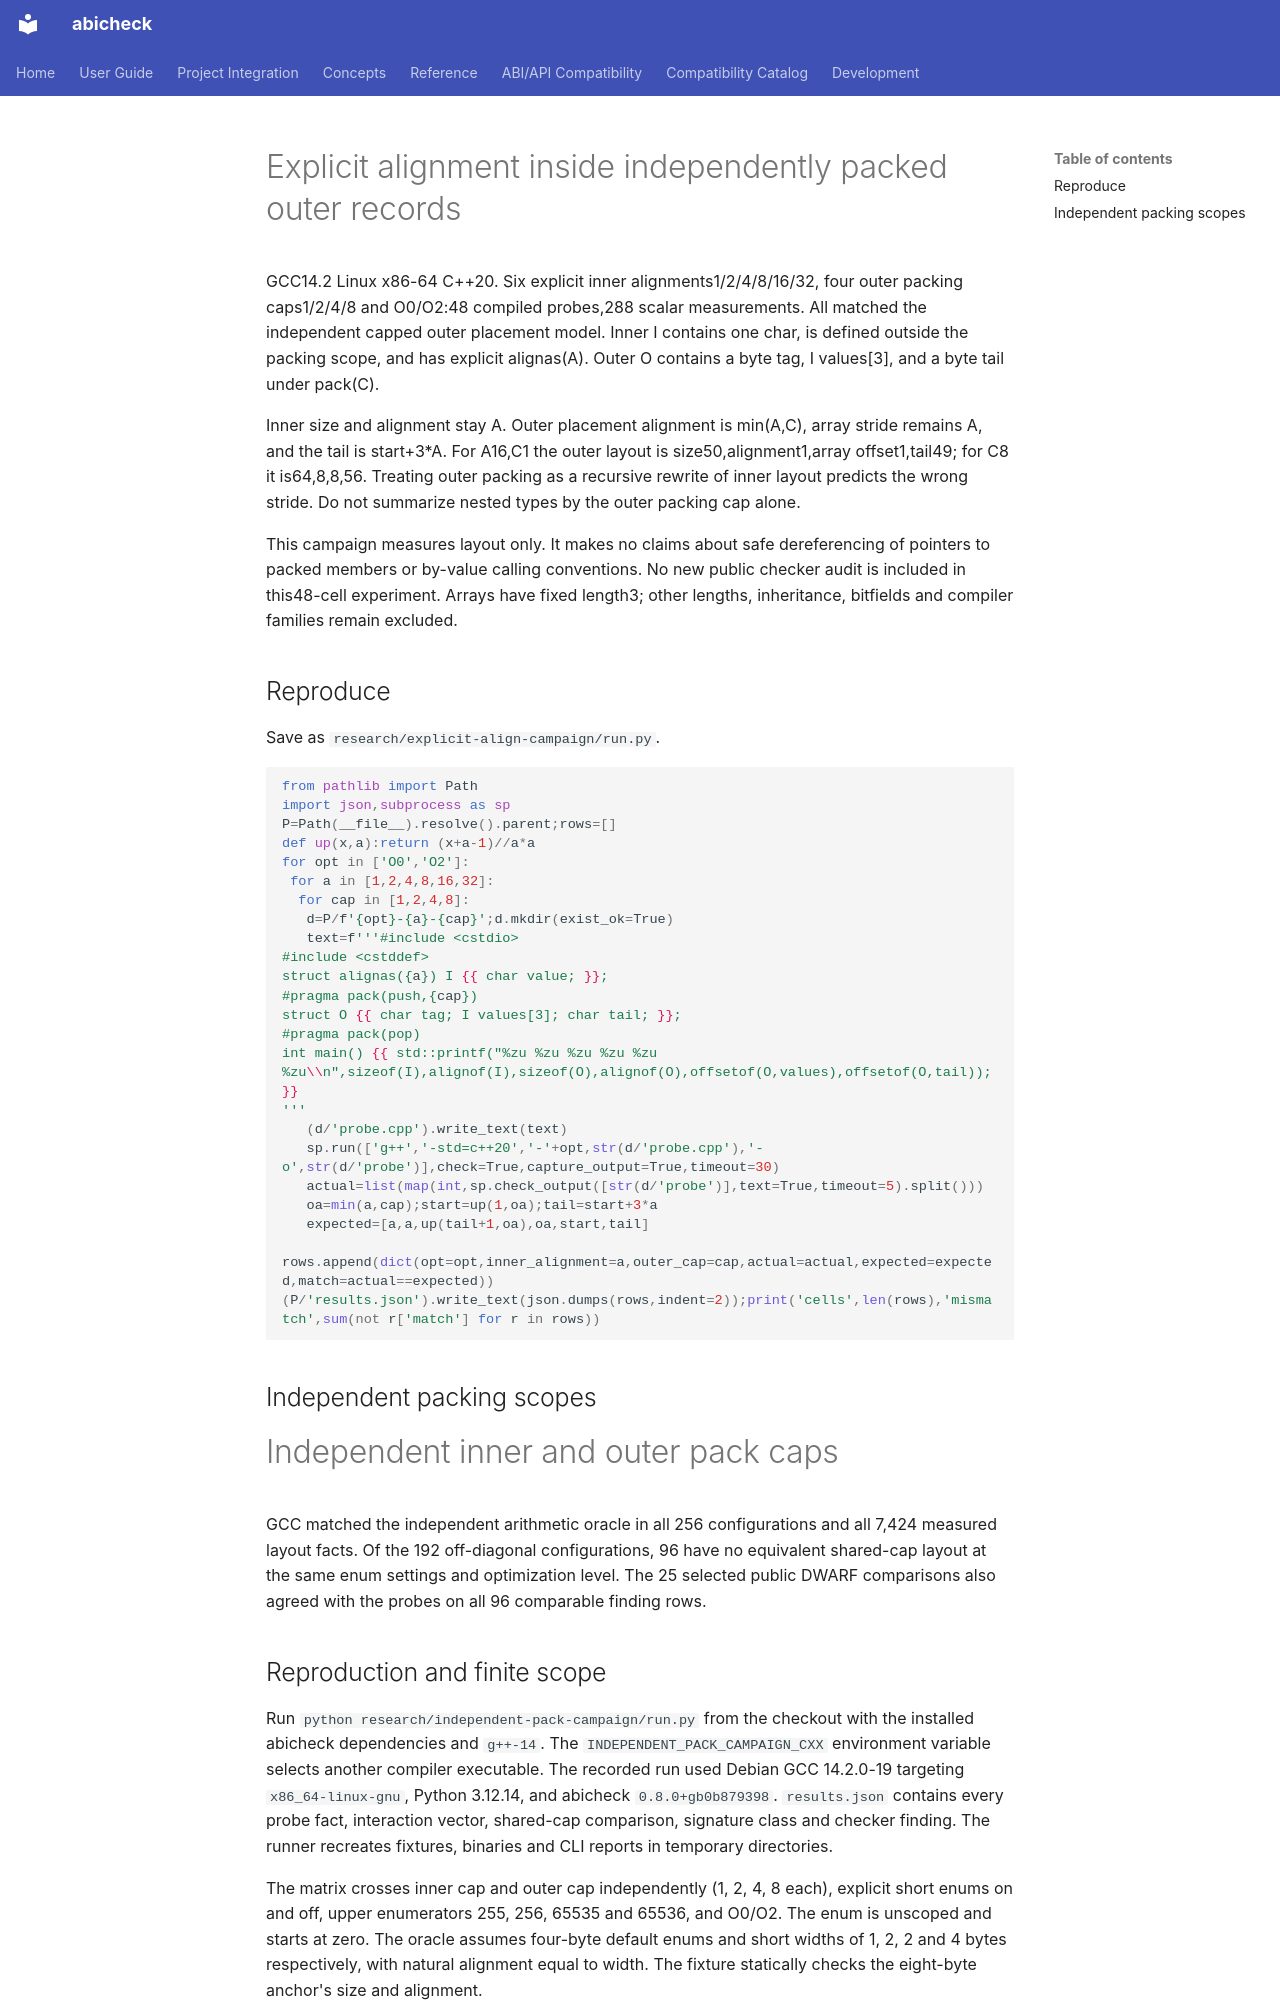

repository: abicheck/abicheck · page: contribute/plans/abiforge-nested-config-campaign/index.html · generator: mkdocs

# Explicit alignment inside independently packed outer records

GCC14.2 Linux x86-64 C++20. Six explicit inner alignments1/2/4/8/16/32,
four outer packing caps1/2/4/8 and O0/O2:48 compiled probes,288 scalar measurements.
All matched the independent capped outer placement model. Inner I contains one
char, is defined outside the packing scope, and has explicit alignas(A). Outer O
contains a byte tag, I values[3], and a byte tail under pack(C).

Inner size and alignment stay A. Outer placement alignment is min(A,C), array
stride remains A, and the tail is start+3*A. For A16,C1 the outer layout is
size50,alignment1,array offset1,tail49; for C8 it is64,8,8,56.
Treating outer packing as a recursive rewrite of inner layout predicts the wrong
stride. Do not summarize nested types by the outer packing cap alone.

This campaign measures layout only. It makes no claims about safe dereferencing
of pointers to packed members or by-value calling conventions. No new public
checker audit is included in this48-cell experiment. Arrays have fixed length3;
other lengths, inheritance, bitfields and compiler families remain excluded.

## Reproduce

Save as `research/explicit-align-campaign/run.py`.

```python
from pathlib import Path
import json,subprocess as sp
P=Path(__file__).resolve().parent;rows=[]
def up(x,a):return (x+a-1)//a*a
for opt in ['O0','O2']:
 for a in [1,2,4,8,16,32]:
  for cap in [1,2,4,8]:
   d=P/f'{opt}-{a}-{cap}';d.mkdir(exist_ok=True)
   text=f'''#include <cstdio>
#include <cstddef>
struct alignas({a}) I {{ char value; }};
#pragma pack(push,{cap})
struct O {{ char tag; I values[3]; char tail; }};
#pragma pack(pop)
int main() {{ std::printf("%zu %zu %zu %zu %zu %zu\\n",sizeof(I),alignof(I),sizeof(O),alignof(O),offsetof(O,values),offsetof(O,tail)); }}
'''
   (d/'probe.cpp').write_text(text)
   sp.run(['g++','-std=c++20','-'+opt,str(d/'probe.cpp'),'-o',str(d/'probe')],check=True,capture_output=True,timeout=30)
   actual=list(map(int,sp.check_output([str(d/'probe')],text=True,timeout=5).split()))
   oa=min(a,cap);start=up(1,oa);tail=start+3*a
   expected=[a,a,up(tail+1,oa),oa,start,tail]
   rows.append(dict(opt=opt,inner_alignment=a,outer_cap=cap,actual=actual,expected=expected,match=actual==expected))
(P/'results.json').write_text(json.dumps(rows,indent=2));print('cells',len(rows),'mismatch',sum(not r['match'] for r in rows))

```

## Independent packing scopes

# Independent inner and outer pack caps

GCC matched the independent arithmetic oracle in all 256 configurations
and all 7,424 measured layout facts. Of the 192 off-diagonal configurations,
96 have no equivalent shared-cap layout at the same enum settings and
optimization level. The 25 selected public DWARF comparisons also agreed
with the probes on all 96 comparable finding rows.
